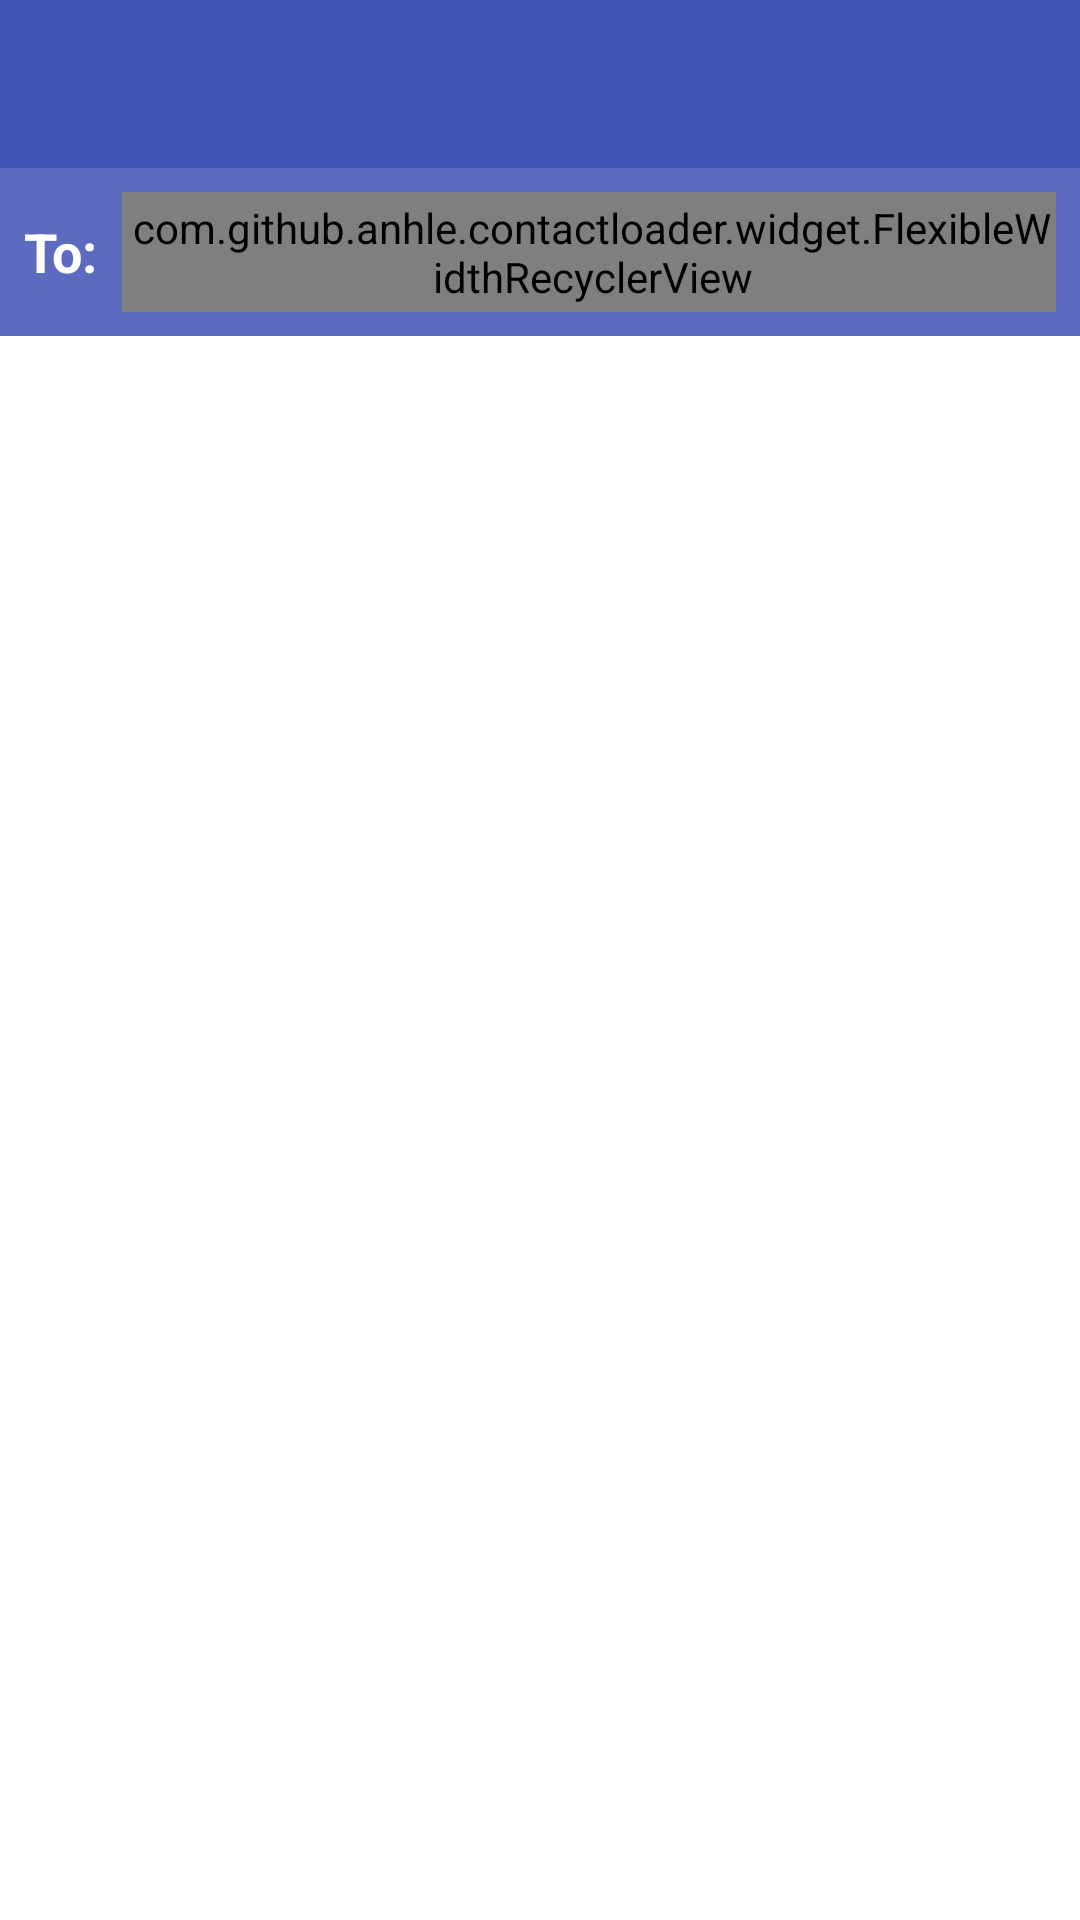

Here is an Android app screen rendered from its layout file. Give the layout XML and the strings, colors and styles it references.
<!-- AndroidManifest.xml: application theme AppTheme -->
<!-- res/layout/activity_contact.xml -->
<?xml version="1.0" encoding="utf-8"?>
<LinearLayout xmlns:android="http://schemas.android.com/apk/res/android"
    xmlns:app="http://schemas.android.com/apk/res-auto"
    xmlns:tools="http://schemas.android.com/tools"
    android:layout_width="match_parent"
    android:layout_height="match_parent"
    android:background="@color/colorWhite"
    android:orientation="vertical"
    tools:context="com.github.anhle.contactloader.activity.ContactActivity">


    <android.support.design.widget.AppBarLayout
        android:layout_width="match_parent"
        android:layout_height="wrap_content">

        <android.support.v7.widget.Toolbar
            android:id="@+id/activity_contact_toolbar"
            android:layout_width="match_parent"
            android:layout_height="@dimen/actionbar_height"
            android:layout_alignParentTop="true"
            android:background="@color/colorPrimary"
            app:titleTextColor="@color/colorWhite" />

        <LinearLayout
            android:layout_width="match_parent"
            android:layout_height="@dimen/actionbar_height"
            android:background="@color/colorPrimaryDarkGrey"
            android:orientation="horizontal">

            <TextView
                android:id="@+id/activity_contact_tv_to"
                android:layout_width="wrap_content"
                android:layout_height="wrap_content"
                android:layout_gravity="center_vertical"
                android:paddingLeft="@dimen/view_padding_normal"
                android:text="@string/activity_contact_tv_to_label"
                android:textColor="@color/colorWhite"
                android:textSize="18sp"
                android:textStyle="bold" />

            <RelativeLayout
                android:layout_width="match_parent"
                android:layout_height="match_parent"
                android:layout_margin="@dimen/view_padding_normal"
                android:background="@drawable/bg_search">

                <com.github.anhle.contactloader.widget.FlexibleWidthRecyclerView
                    android:id="@+id/activity_contact_list_selected_contacts"
                    android:layout_width="wrap_content"
                    android:layout_height="match_parent"
                    android:layout_alignParentLeft="true"
                    android:paddingLeft="@dimen/view_padding_thin"
                    android:requiresFadingEdge="horizontal"
                    android:fadingEdgeLength="@dimen/view_padding_normal"/>

                <EditText
                    android:id="@+id/activity_contact_et_search_contacts"
                    android:layout_width="match_parent"
                    android:layout_height="match_parent"
                    android:layout_toRightOf="@+id/activity_contact_list_selected_contacts"
                    android:background="@null"
                    android:hint="@string/activity_contact_et_search_contacts_hint"
                    android:paddingLeft="@dimen/view_padding_normal"
                    android:maxLines="1"
                    android:textColor="@color/darkTextColor"
                    android:textColorHint="@color/textHintColor"
                    android:textSize="16sp" />

            </RelativeLayout>

        </LinearLayout>
    </android.support.design.widget.AppBarLayout>

    <RelativeLayout
        android:layout_width="match_parent"
        android:layout_height="match_parent">

        <TextView
            android:id="@+id/activity_contact_tv_no_result"
            android:layout_width="match_parent"
            android:layout_height="wrap_content"
            android:layout_gravity="center_vertical"
            android:gravity="center"
            android:padding="@dimen/view_padding_big"
            android:text="@string/activity_contact_tv_to_no_result"
            android:textColor="@color/textHintColor"
            android:textSize="17sp"
            android:textStyle="bold|italic" />

        <android.support.v7.widget.RecyclerView
            android:id="@+id/activity_contact_rc_contacts_list"
            android:layout_width="match_parent"
            android:layout_height="match_parent"
            android:background="@color/colorWhite"/>

    </RelativeLayout>

</LinearLayout>
<!-- resources referenced by this layout -->
<resources>
  <color name="colorPrimary">#3F51B5</color>
  <color name="colorPrimaryDarkGrey">#5C6BC0</color>
  <color name="colorWhite">#FFF</color>
  <color name="darkTextColor">#1a1a1a</color>
  <color name="textHintColor">#bdbdbd</color>
  <dimen name="actionbar_height">56dp</dimen>
  <dimen name="view_padding_big">12dp</dimen>
  <dimen name="view_padding_normal">8dp</dimen>
  <dimen name="view_padding_thin">2dp</dimen>
  <!-- drawable bg_search (drawable) -->
  <?xml version="1.0" encoding="utf-8"?>
  <shape xmlns:android="http://schemas.android.com/apk/res/android">
  
      <solid android:color="@color/colorWhite" />
      <corners android:radius="@dimen/view_padding_thin" />
  
  </shape>
  <string name="activity_contact_et_search_contacts_hint">Search...</string>
  <string name="activity_contact_tv_to_label">To:</string>
  <string name="activity_contact_tv_to_no_result">No Result!</string>
  <style name="AppTheme" parent="Theme.AppCompat.NoActionBar">
          <item name="android:statusBarColor" tools:targetApi="lollipop">@color/colorPrimaryDark</item>
  
          
          <item name="colorPrimary">@color/colorPrimary</item>
          <item name="colorPrimaryDark">@color/colorPrimaryDark</item>
          <item name="colorAccent">@color/colorAccent</item>
          <item name="android:colorBackground">@android:color/white</item>
          <item name="android:windowBackground">@color/colorWhite</item>
      </style>
  <color name="colorPrimaryDark">#303F9F</color>
  <color name="colorAccent">#FF4081</color>
</resources>
